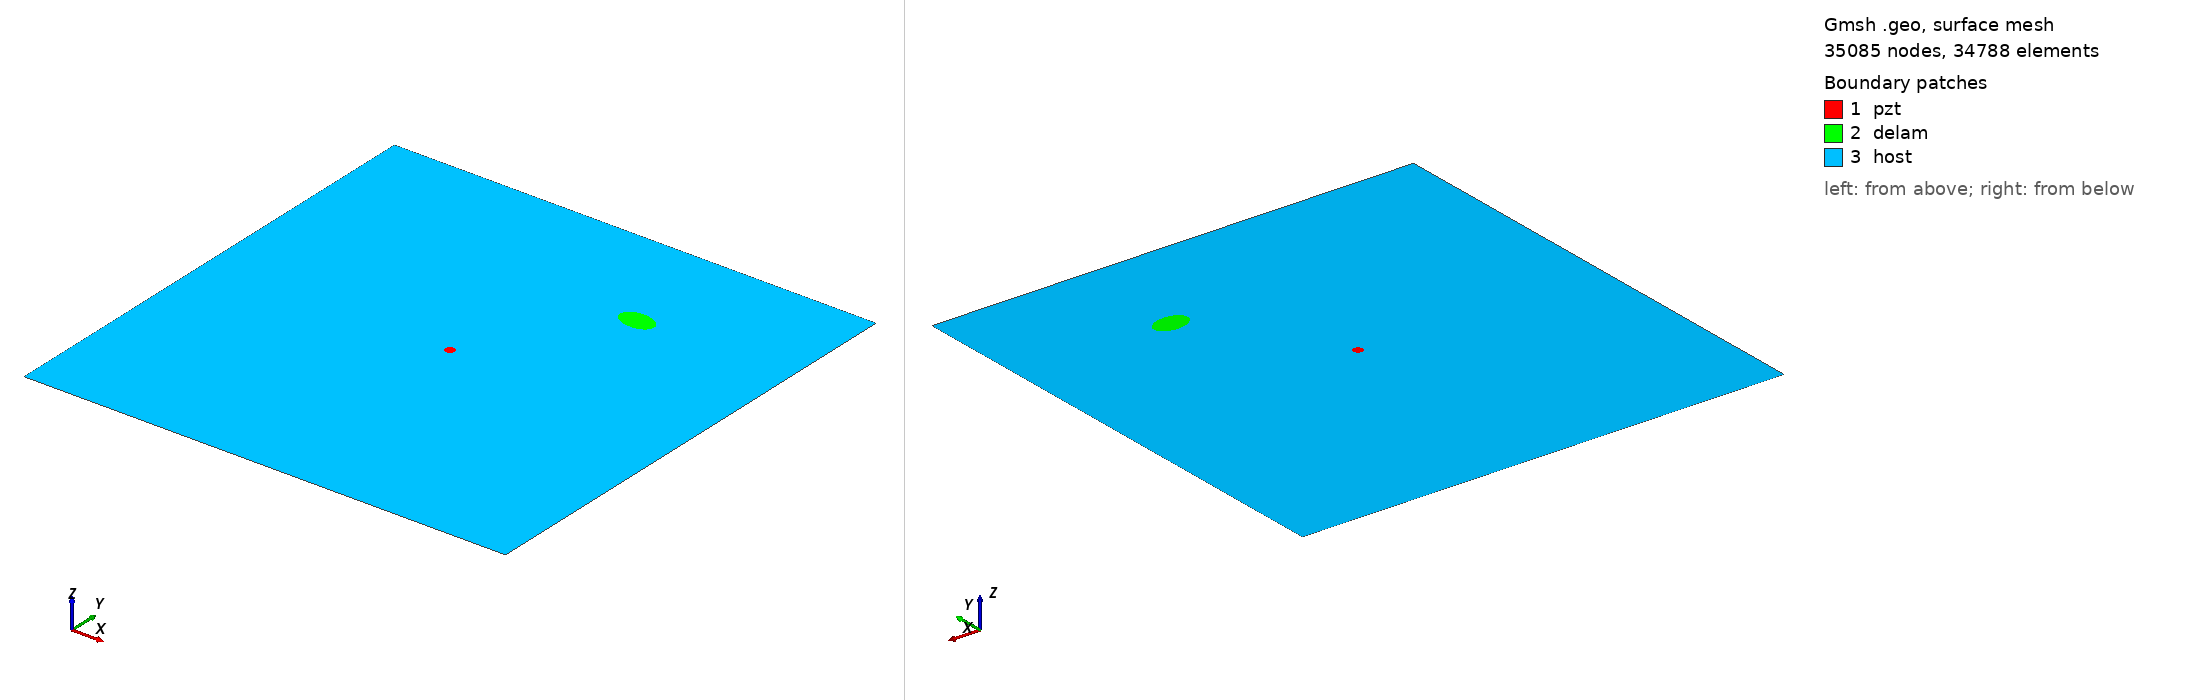

Gmsh geometry script, surface-meshed: 35085 nodes, 34788 surface elements. Boundary patches (legend numbers): 1 pzt, 2 delam, 3 host. Left view from above one corner, right view from below the opposite corner. Legend entries are the model's physical surfaces. The drawing asked Gmsh for element sizes between 1% and 20% of the model's largest extent; the script's own settings can give other sizes.

=== m1_rand_single_delam_4.geo (drawn) ===
SetFactory("OpenCASCADE");
L=0.500000; 
W=0.500000; 
a=0.018560; 
b=0.011691; 
x=0.341470; 
y=0.383718; 
alpha=0.969136 *Pi; 
r=0.005000; 
xpzt=0.250000; 
ypzt=0.250000; 
//+
Point(1) = {0, 0, 0, 1.0};
//+
Point(2) = {L, 0, 0, 1.0};
//+
Point(3) = {L, W, 0, 1.0};
//+
Point(4) = {0, W, 0, 1.0};
//+
Line(1) = {1, 2};
//+
Line(2) = {2, 3};
//+
Line(3) = {3, 4};
//+
Line(4) = {4, 1};
//+
Circle(5) = {xpzt, ypzt, -0, r, 0, 2*Pi};
//+
Ellipse(6) = {x, y, -0, a, b, 0, 2*Pi};
//+
Rotate {{0, 0, 1}, {x, y, 0}, alpha} {
  Curve{6}; 
}
//+
Curve Loop(1) = {4, 1, 2, 3};
//+
Curve Loop(2) = {6};
//+
Curve Loop(3) = {5};
//+
Curve Loop(4) = {6};
//+
Curve Loop(5) = {5};
//+
Plane Surface(1) = {5};
//+
Plane Surface(2) = {4};
//+
Plane Surface(3) = {1, 2, 3};
//+
Point(9) = {xpzt, ypzt, 0, 1.0};
//+
Point{9} In Surface {1};// mesh node at centre of pzt
//+
Physical Surface("pzt") = {1};
//+
Physical Surface("delam") = {2};
//+
Physical Surface("host") = {3};

Mesh.Algorithm = 6; // Frontal
Mesh.CharacteristicLengthFactor = 0.068000;
Mesh.CharacteristicLengthMin = 0.001000;
Mesh.CharacteristicLengthMax = 0.200000;
Mesh.RecombineAll = 1; // Apply recombination algorithm
Mesh.SubdivisionAlgorithm = 1; // 1: all quadrangles
Mesh.Smoothing = 1;
